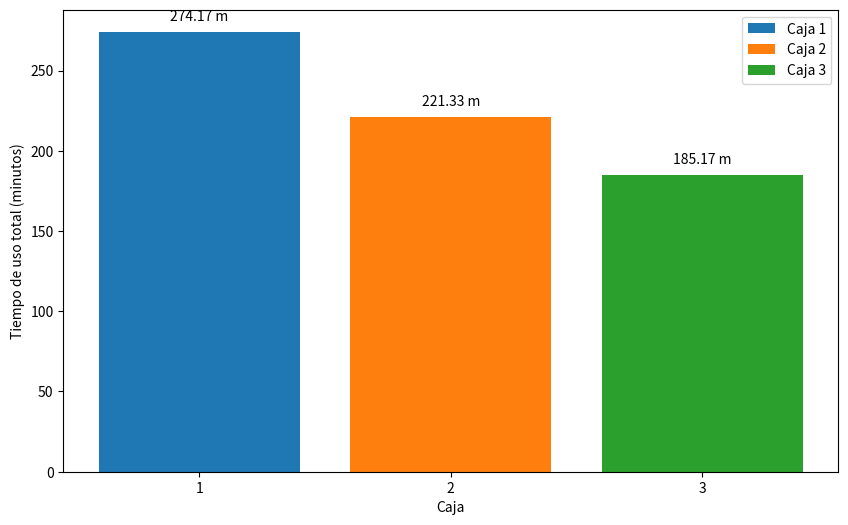
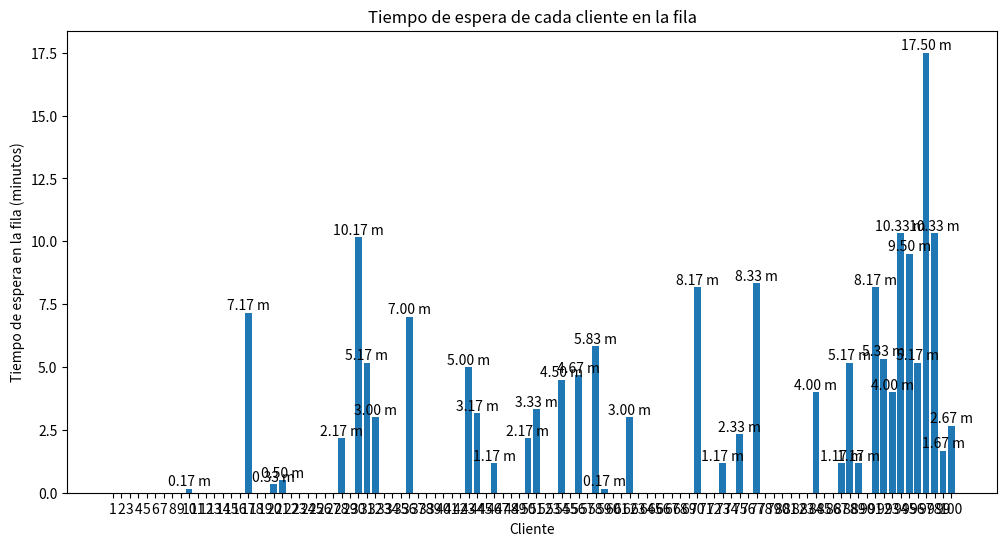

These charts were generated, in order, by the following Python code:
import numpy as np
import matplotlib.pyplot as plt


#Variables para cambiar
fila_unica = False #CAMBIAR ACA PARA HACER MULTIFILA
n_clientes = 100  # Número de clientes
n_cajas = 3  # Número de cajas
media_llegadas = 3  # Media para la distribución de Poisson
media_productos = 5  # Media para la distribución normal de productos
desviacion_productos = 3  # Desviación estándar para la distribución normal de productos
p_prob_efectivo = 0.4  # Probabilidad de pagar en efectivo
tiempo_efectivo = 2  # Tiempo de pago en efectivo (en minutos)
tiempo_otro_medio = 70 / 60  # Tiempo de pago en otro medio (en minutos)


#Variables para almacenar datos
#tiempo_libre_cajas = [0] * n_cajas #minutos sin usarse
tiempo_liberacion_cajas = [0] * n_cajas #minuto en que se va a liberar
tiempo_uso_cajas = [0] * n_cajas

tiempos_llegadas = np.random.poisson(media_llegadas, n_clientes)
tiempos_llegadas[0] = 0
tiempos_llegadas = np.cumsum(tiempos_llegadas)

tiempo_compra_clientes = [0] * n_clientes
tiempo_espera_clientes = [0] * n_clientes

#variables multifila
fila_caja = [0] * n_cajas
salieron = [False] * n_clientes
caja_cliente = [0] * n_clientes


for i in range(n_clientes):
    tiempo_actual = tiempos_llegadas[i]

    if not fila_unica:
        for j in range(i):
            if( tiempo_compra_clientes[j] + tiempo_espera_clientes[j]  + tiempos_llegadas[j] < tiempo_actual):
                caja = caja_cliente[j]
                if not salieron[j]:
                    fila_caja[caja] -= 1
                    salieron[j] = True
                    #print("cliente " + str(j+1) + " se va de la caja " + str(caja+1) + " en el min " + str(tiempo_compra_clientes[j] + tiempo_espera_clientes[j]  + tiempos_llegadas[j]))

    #print("Cliente " + str(i+1) + " llega en el min " + str(tiempo_actual))
    p_pago_efectivo = np.random.rand()
    if p_pago_efectivo <= p_prob_efectivo:
        tiempo_pago = tiempo_efectivo
    else:
        tiempo_pago = tiempo_otro_medio
    
    productos = max(1, round(np.random.normal(media_productos, desviacion_productos)))
    tiempo_compra_clientes[i] = productos + tiempo_pago
   #print("Tarda " + str(tiempo_compra_clientes[i]) + " comprando")
    #Elige la caja que se va a liberar antes

    #Si se va a liberar antes del tiempo actual, coloco el valor en 0 para que escoja la mas cercana
    for caja in range(n_cajas):
        if(tiempo_liberacion_cajas[caja] < tiempo_actual):
            tiempo_liberacion_cajas[caja] = 0
    
    #if not fila_unica:
       # print("Fila cajas: " + str(fila_caja))

    #elige la caja que se libera antes
    if(fila_unica):
        caja_elegida = tiempo_liberacion_cajas.index(min(tiempo_liberacion_cajas))
    else:
        caja_elegida = fila_caja.index(min(fila_caja))
        fila_caja[caja_elegida] += 1

    #print("va a la caja " + str(caja_elegida+1))
    caja_cliente[i] = caja_elegida
    #al tiempo libre le suma la resta del tiempo actual - el tiempo de liberacion o 0 si se libero antes
    #tiempo_libre_cajas[caja_elegida] +=  max(tiempo_liberacion_cajas[caja_elegida] - tiempo_actual, 0)

    #el tiempo que espera es el de liberacion de su caja - el que llego
    tiempo_espera_clientes[i] =  max(0, tiempo_liberacion_cajas[caja_elegida] - tiempos_llegadas[i])
   # print("la caja se libera en " + str(tiempo_liberacion_cajas[caja_elegida]))

    #se libera en el tiempo actual + lo que espera + el que va a tardar comprando
    tiempo_liberacion_cajas[caja_elegida] = tiempo_actual + tiempo_compra_clientes[i] + tiempo_espera_clientes[i]
    #al tiempo de uso total le suma el tiempo de compra
    tiempo_uso_cajas[caja_elegida] += tiempo_compra_clientes[i]

tiempo_actual = max(tiempo_liberacion_cajas)



print("********************************************************")

# Punto 3: Valor medio y desviación estándar para el tiempo de uso de cada caja
tiempo_medio_uso_cajas = np.mean(tiempo_uso_cajas)
desviacion_caja = np.std(tiempo_uso_cajas)


print(f'Valor medio de tiempo de uso: {tiempo_medio_uso_cajas:.2f} m')
print(f'Desviacion estandar de tiempo de uso: {desviacion_caja:.2f} m')
print("********************************************************")



# Punto 4: Valor medio y desviación estándar de tiempo de espera en la fila de cada cliente
tiempo_medio_espera = np.mean(tiempo_espera_clientes)
desviacion_espera = np.std(tiempo_espera_clientes)

print(f'Valor medio de tiempo de espera: {tiempo_medio_espera:.2f} m')
print(f'Desviacion estandar de tiempo de espera: {desviacion_espera:.2f} m')
print("********************************************************")


# Punto 5: Tiempo libre de cada caja disponible
for caja in range(n_cajas):
    tiempo_libre_caja = tiempo_actual - tiempo_uso_cajas[caja]
    print(f'Tiempo libre de Caja {caja+1}: {tiempo_libre_caja:.2f} m')
print("********************************************************")


print("Tiempo final")
print(tiempo_actual)
print("********************************************************")

    
# Ejemplo de gráfico de tiempo de uso de cada caja
plt.figure(figsize=(10, 6))
for caja in range(n_cajas):
     tiempo_total_caja = tiempo_uso_cajas[caja]
     plt.bar(caja + 1, tiempo_uso_cajas[caja], label=f'Caja {caja+1}')
     
     plt.text(caja + 1, tiempo_total_caja + 5, f'{tiempo_total_caja:.2f} m', ha='center', va='bottom')

plt.xticks(np.arange(1, n_cajas + 1, 1))
plt.xlabel('Caja')
plt.ylabel('Tiempo de uso total (minutos)')
plt.legend()
plt.show()


# Grafico de barras del tiempo de espera de cada cliente
ancho_barras = 0.8  # Ancho de las barras
plt.figure(figsize=(12, 6))  # Ajusta el tamaño de la figura

bars = plt.bar(np.arange(1, n_clientes + 1), tiempo_espera_clientes, width=ancho_barras, align='center')
plt.xlabel('Cliente')
plt.ylabel('Tiempo de espera en la fila (minutos)')
plt.title('Tiempo de espera de cada cliente en la fila')

for bar, tiempo_espera in zip(bars, tiempo_espera_clientes):
    if tiempo_espera > 0:
        plt.text(bar.get_x() + bar.get_width() / 2, bar.get_height(), f'{tiempo_espera:.2f} m', ha='center', va='bottom')

plt.xticks(np.arange(1, n_clientes + 1, 1))  # Coloca etiquetas en cada cliente
plt.show()


